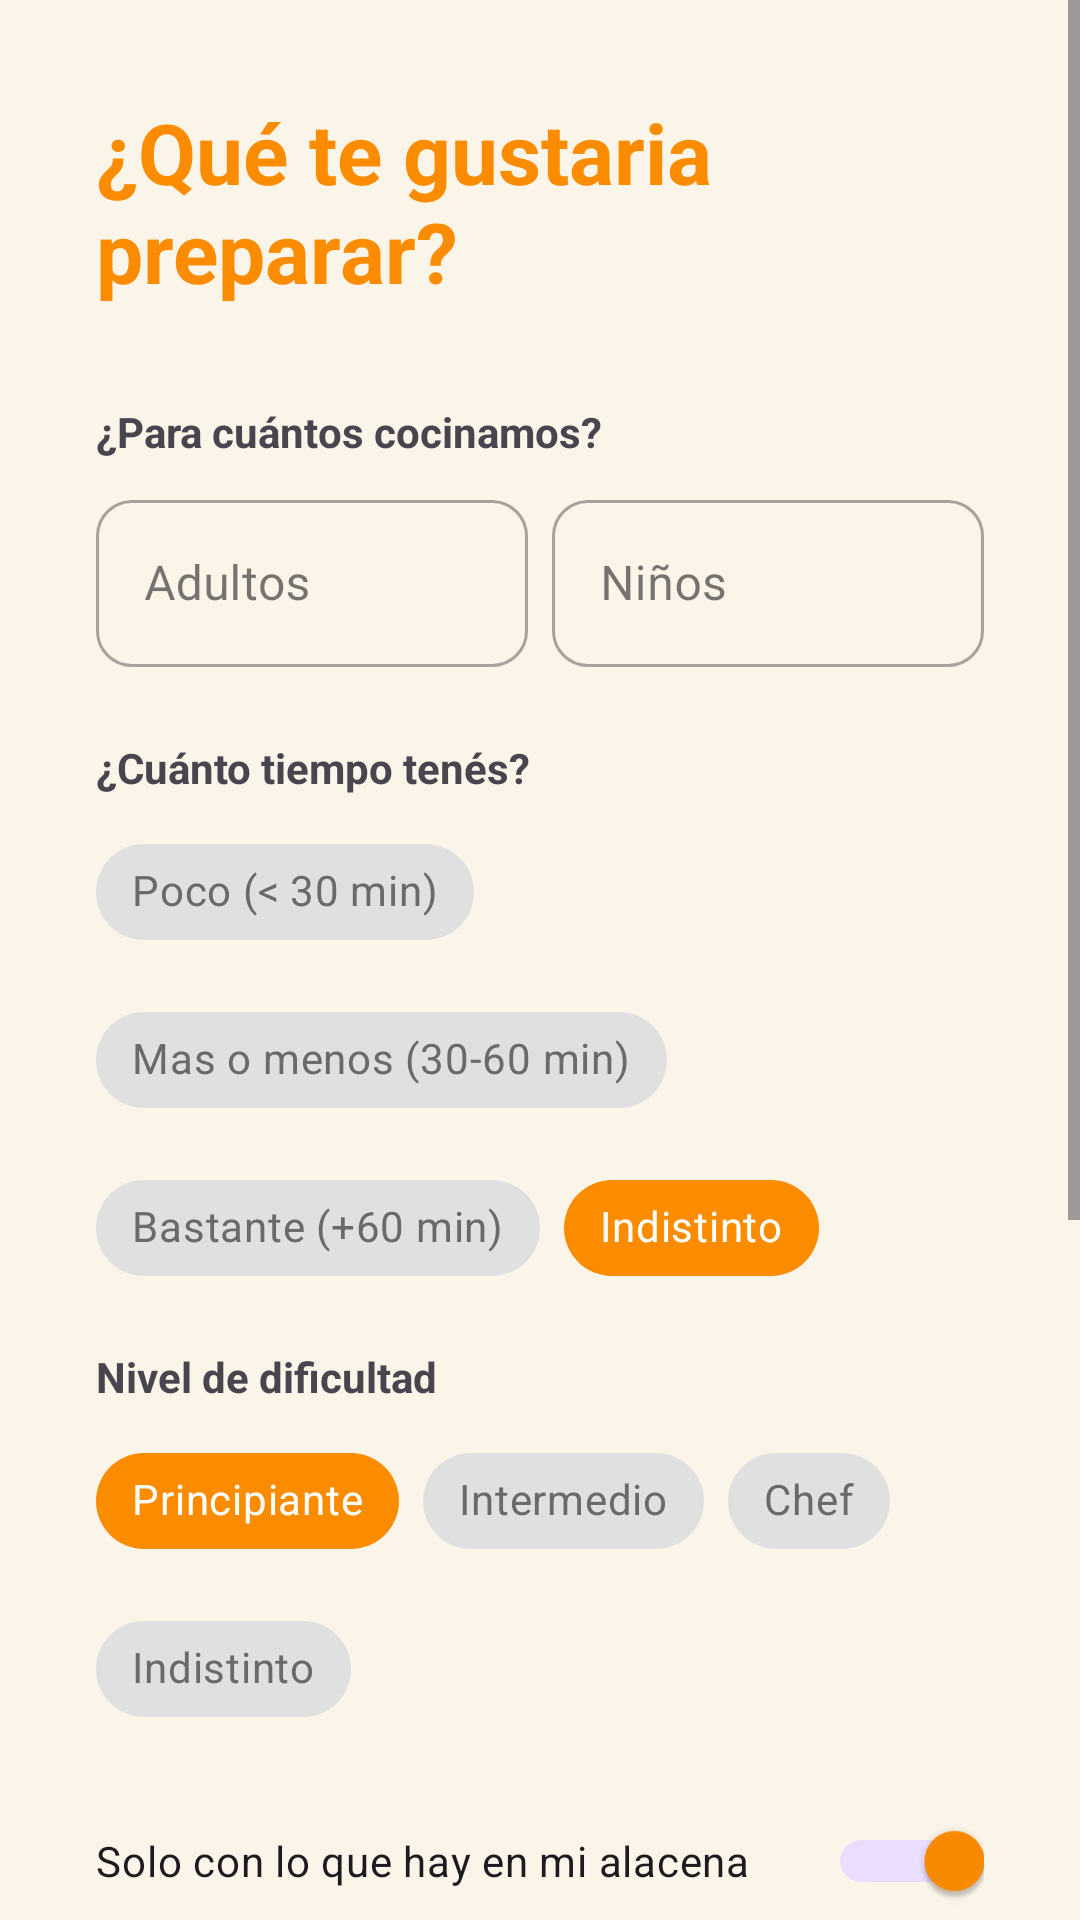

Here is an Android app screen rendered from its layout file. Give the layout XML and the strings, colors and styles it references.
<!-- AndroidManifest.xml: application theme Theme.RecetarIA -->
<!-- res/layout/fragment_formulario_ia.xml -->
<?xml version="1.0" encoding="utf-8"?>
<ScrollView xmlns:android="http://schemas.android.com/apk/res/android"
    xmlns:app="http://schemas.android.com/apk/res-auto"
    android:layout_width="match_parent"
    android:layout_height="match_parent"
    android:fillViewport="true"
    android:background="@color/fondo_claro">

    <androidx.constraintlayout.widget.ConstraintLayout
        android:id="@+id/main"
        android:layout_width="match_parent"
        android:layout_height="wrap_content"
        android:padding="32dp">

        <LinearLayout
            android:id="@+id/headerCocinar"
            android:layout_width="match_parent"
            android:layout_height="wrap_content"
            android:orientation="vertical"
            app:layout_constraintTop_toTopOf="parent">

            <TextView
                android:layout_width="wrap_content"
                android:layout_height="wrap_content"
                android:text="¿Qué te gustaria preparar?"
                android:textColor="@color/primario"
                android:textSize="28sp"
                android:textStyle="bold" />
        </LinearLayout>

        <com.google.android.material.chip.ChipGroup
            android:id="@+id/chipGroupMomento"
            android:layout_width="match_parent"
            android:layout_height="wrap_content"
            android:layout_marginTop="8dp"
            app:layout_constraintTop_toBottomOf="@+id/headerCocinar"
            app:singleSelection="true"
            app:selectionRequired="true">

        </com.google.android.material.chip.ChipGroup>

        <TextView
            android:id="@+id/lblComensales"
            android:layout_width="wrap_content"
            android:layout_height="wrap_content"
            android:layout_marginTop="24dp"
            android:text="¿Para cuántos cocinamos?"
            android:textStyle="bold"
            app:layout_constraintStart_toStartOf="parent"
            app:layout_constraintTop_toBottomOf="@+id/chipGroupMomento" />

        <com.google.android.material.textfield.TextInputLayout
            android:id="@+id/tilAdultosIA"
            style="@style/Widget.MaterialComponents.TextInputLayout.OutlinedBox"
            android:layout_width="0dp"
            android:layout_height="wrap_content"
            android:layout_marginTop="8dp"
            android:layout_marginEnd="8dp"
            android:hint="Adultos"
            app:boxCornerRadiusTopStart="12dp"
            app:boxCornerRadiusTopEnd="12dp"
            app:boxCornerRadiusBottomStart="12dp"
            app:boxCornerRadiusBottomEnd="12dp"
            app:layout_constraintEnd_toStartOf="@+id/tilNiniosIA"
            app:layout_constraintStart_toStartOf="parent"
            app:layout_constraintTop_toBottomOf="@+id/lblComensales">
            <com.google.android.material.textfield.TextInputEditText
                android:id="@+id/etAdultosIA"
                android:layout_width="match_parent"
                android:layout_height="wrap_content"
                android:inputType="number" />
        </com.google.android.material.textfield.TextInputLayout>

        <com.google.android.material.textfield.TextInputLayout
            android:id="@+id/tilNiniosIA"
            style="@style/Widget.MaterialComponents.TextInputLayout.OutlinedBox"
            android:layout_width="0dp"
            android:layout_height="wrap_content"
            android:hint="Niños"
            app:boxCornerRadiusTopStart="12dp"
            app:boxCornerRadiusTopEnd="12dp"
            app:boxCornerRadiusBottomStart="12dp"
            app:boxCornerRadiusBottomEnd="12dp"
            app:layout_constraintBottom_toBottomOf="@+id/tilAdultosIA"
            app:layout_constraintEnd_toEndOf="parent"
            app:layout_constraintStart_toEndOf="@+id/tilAdultosIA"
            app:layout_constraintTop_toTopOf="@+id/tilAdultosIA">
            <com.google.android.material.textfield.TextInputEditText
                android:id="@+id/etNiniosIA"
                android:layout_width="match_parent"
                android:layout_height="wrap_content"
                android:inputType="number" />
        </com.google.android.material.textfield.TextInputLayout>

        <TextView
            android:id="@+id/lblTiempo"
            android:layout_width="wrap_content"
            android:layout_height="wrap_content"
            android:layout_marginTop="24dp"
            android:text="¿Cuánto tiempo tenés?"
            android:textStyle="bold"
            app:layout_constraintStart_toStartOf="parent"
            app:layout_constraintTop_toBottomOf="@+id/tilAdultosIA" />

        <com.google.android.material.chip.ChipGroup
            android:id="@+id/chipGroupTiempo"
            android:layout_width="match_parent"
            android:layout_height="wrap_content"
            android:layout_marginTop="8dp"
            app:layout_constraintTop_toBottomOf="@+id/lblTiempo"
            app:singleSelection="true">
            <com.google.android.material.chip.Chip
                android:id="@+id/chipTiempoRapido"
                style="@style/Widget.Recetaria.Chip"
                android:layout_width="wrap_content"
                android:layout_height="wrap_content"
                android:text="Poco (&lt; 30 min)" />
            <com.google.android.material.chip.Chip
                android:id="@+id/chipTiempoMedio"
                style="@style/Widget.Recetaria.Chip"
                android:layout_width="wrap_content"
                android:layout_height="wrap_content"
                android:text="Mas o menos (30-60 min)" />
            <com.google.android.material.chip.Chip
                android:id="@+id/chipTiempoLento"
                style="@style/Widget.Recetaria.Chip"
                android:layout_width="wrap_content"
                android:layout_height="wrap_content"
                android:text="Bastante (+60 min)" />
            <com.google.android.material.chip.Chip
                android:id="@+id/chipTiempoIndistinto"
                style="@style/Widget.Recetaria.Chip"
                android:layout_width="wrap_content"
                android:layout_height="wrap_content"
                android:checked="true"
                android:text="Indistinto" />
        </com.google.android.material.chip.ChipGroup>

        <TextView
            android:id="@+id/lblDificultad"
            android:layout_width="wrap_content"
            android:layout_height="wrap_content"
            android:layout_marginTop="16dp"
            android:text="Nivel de dificultad"
            android:textStyle="bold"
            app:layout_constraintStart_toStartOf="parent"
            app:layout_constraintTop_toBottomOf="@+id/chipGroupTiempo" />

        <com.google.android.material.chip.ChipGroup
            android:id="@+id/chipGroupDificultad"
            android:layout_width="match_parent"
            android:layout_height="wrap_content"
            android:layout_marginTop="8dp"
            app:layout_constraintTop_toBottomOf="@+id/lblDificultad"
            app:singleSelection="true">
            <com.google.android.material.chip.Chip
                android:id="@+id/chipDifFacil"
                style="@style/Widget.Recetaria.Chip"
                android:checked="true"
                android:layout_width="wrap_content"
                android:layout_height="wrap_content"
                android:text="Principiante" />
            <com.google.android.material.chip.Chip
                android:id="@+id/chipDifMedia"
                style="@style/Widget.Recetaria.Chip"
                android:layout_width="wrap_content"
                android:layout_height="wrap_content"
                android:text="Intermedio" />
            <com.google.android.material.chip.Chip
                android:id="@+id/chipDifDificil"
                style="@style/Widget.Recetaria.Chip"
                android:layout_width="wrap_content"
                android:layout_height="wrap_content"
                android:text="Chef" />
            <com.google.android.material.chip.Chip
                android:id="@+id/chipIndistinto"
                style="@style/Widget.Recetaria.Chip"
                android:layout_width="wrap_content"
                android:layout_height="wrap_content"
                android:text="Indistinto" />
        </com.google.android.material.chip.ChipGroup>

        <com.google.android.material.materialswitch.MaterialSwitch
            android:id="@+id/switchAlacena"
            android:layout_width="match_parent"
            android:layout_height="wrap_content"
            android:layout_marginTop="16dp"
            android:checked="true"
            style="@style/Widget.Recetaria.Switch"
            android:text="Solo con lo que hay en mi alacena"
            app:layout_constraintTop_toBottomOf="@+id/chipGroupDificultad" />

        <com.google.android.material.materialswitch.MaterialSwitch
            android:id="@+id/switchPreferencias"
            android:layout_width="match_parent"
            android:layout_height="wrap_content"
            android:checked="true"
            style="@style/Widget.Recetaria.Switch"
            android:text="Respetar mis preferencias"
            app:layout_constraintTop_toBottomOf="@+id/switchAlacena" />


        <com.google.android.material.materialswitch.MaterialSwitch
            android:id="@+id/switchRestricciones"
            android:layout_width="match_parent"
            android:layout_height="wrap_content"
            android:checked="true"
            style="@style/Widget.Recetaria.Switch"
            android:text="Cuidar mis restricciones médicas"
            app:layout_constraintTop_toBottomOf="@+id/switchPreferencias" />

        <com.google.android.material.textfield.TextInputLayout
            android:id="@+id/tilContextoIA"
            style="@style/Widget.MaterialComponents.TextInputLayout.OutlinedBox"
            android:layout_width="match_parent"
            android:layout_height="wrap_content"
            android:layout_marginTop="16dp"
            android:hint="¿Algún deseo extra? (Ej: Usar bondiola)"
            app:boxCornerRadiusTopStart="12dp"
            app:boxCornerRadiusTopEnd="12dp"
            app:boxCornerRadiusBottomStart="12dp"
            app:boxCornerRadiusBottomEnd="12dp"
            app:layout_constraintTop_toBottomOf="@+id/switchRestricciones">
            <com.google.android.material.textfield.TextInputEditText
                android:id="@+id/etContextoIA"
                android:layout_width="match_parent"
                android:layout_height="wrap_content"
                android:gravity="top"
                android:inputType="textMultiLine"
                android:lines="3" />
        </com.google.android.material.textfield.TextInputLayout>

        <androidx.appcompat.widget.AppCompatButton
            android:id="@+id/btnGenerarReceta"
            android:layout_width="match_parent"
            android:layout_height="56dp"
            android:layout_marginTop="32dp"
            android:layout_marginBottom="32dp"
            android:background="@drawable/gradiente"
            android:text="¡A cocinar!"
            android:textColor="@color/white"
            android:textSize="18sp"
            android:textStyle="bold"
            app:layout_constraintBottom_toBottomOf="parent"
            app:layout_constraintTop_toBottomOf="@+id/tilContextoIA" />

    </androidx.constraintlayout.widget.ConstraintLayout>
</ScrollView>
<!-- resources referenced by this layout -->
<resources>
  <color name="fondo_claro">#FBF4E8</color>
  <color name="primario">#FB8C00</color>
  <color name="white">#FFFFFFFF</color>
  <!-- drawable gradiente (drawable) -->
  <?xml version="1.0" encoding="utf-8"?>
  <shape xmlns:android="http://schemas.android.com/apk/res/android"
      android:shape="rectangle">
  
      <gradient
          android:type="radial"
          android:startColor="@color/primario"
          android:endColor="#FAB291"
          android:gradientRadius="280dp"
          android:centerX="0.5"
          android:centerY="0.5"/>
      <corners
          android:radius="@dimen/radio_boton"
          />
  
  </shape>
  <style name="Widget.Recetaria.Chip" parent="Widget.MaterialComponents.Chip.Choice">
          <item name="chipBackgroundColor">@color/chip_background_state</item>
          <item name="android:textColor">@color/chip_text_state</item>
      </style>
  <style name="Widget.Recetaria.Switch" parent="Widget.Material3.CompoundButton.Switch">
          <item name="thumbTint">@color/switch_thumb_selector</item>
          <item name="trackColor">@color/switch_track_selector</item>
      </style>
  <style name="Theme.RecetarIA" parent="Base.Theme.RecetarIA" />
  <dimen name="radio_boton">12dp</dimen>
  <style name="Base.Theme.RecetarIA" parent="Theme.Material3.DayNight.NoActionBar">
          <item name="android:statusBarColor">@color/primario</item>
          <item name="android:windowLightStatusBar">false</item>
          <item name="android:navigationBarColor">@color/fondo_claro</item>
          <item name="android:windowLightNavigationBar" tools:targetApi="o_mr1">true</item>
      </style>
</resources>
